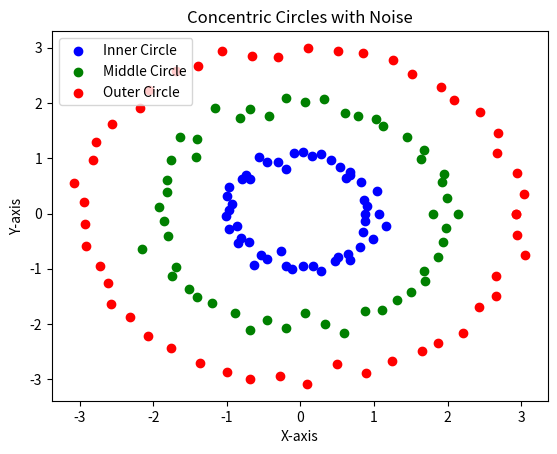

Recreate this plot in Python.
import numpy as np
import matplotlib.pyplot as plt


class DatasetManager:
    _instance = None
    _xor_dataset = None
    _concentric_circle_dataset = None

    def __new__(cls):
        if cls._instance is None:
            cls._instance = super(DatasetManager, cls).__new__(cls)
        return cls._instance

    def xor_dataset(self):
        if self._xor_dataset is not None:
            np.random.shuffle(self._xor_dataset)
            return self._xor_dataset

        self._xor_dataset = np.array([
            [0, 0, 1, 0],
            [0, 1, 1, 1],
            [1, 0, 1, 1],
            [1, 1, 1, 0]
        ])

        np.random.shuffle(self._xor_dataset)
        return self._xor_dataset

    def concentric_circle_dataset(self, n_points=50, noise=0.1):
        if self._concentric_circle_dataset is not None:
            np.random.shuffle(self._concentric_circle_dataset)
            return self._concentric_circle_dataset

        theta = np.linspace(0, 2 * np.pi, n_points)
        r_inner = 1
        r_middle = 2
        r_outer = 3

        # Generate inner circle points
        x_inner = (r_inner + noise * np.random.randn(n_points)) * np.cos(theta)
        y_inner = (r_inner + noise * np.random.randn(n_points)) * np.sin(theta)
        label_inner = np.array([[1, 0, 0]] * n_points)

        # Generate middle circle points
        x_middle = (r_middle + noise * np.random.randn(n_points)) * np.cos(theta)
        y_middle = (r_middle + noise * np.random.randn(n_points)) * np.sin(theta)
        label_middle = np.array([[0, 1, 0]] * n_points)

        # Generate outer circle points
        x_outer = (r_outer + noise * np.random.randn(n_points)) * np.cos(theta)
        y_outer = (r_outer + noise * np.random.randn(n_points)) * np.sin(theta)
        label_outer = np.array([[0, 0, 1]] * n_points)

        # Combine the datasets
        X = np.column_stack((np.concatenate((x_inner, x_middle, x_outer)),
                             np.concatenate((y_inner, y_middle, y_outer))))
        y = np.vstack((label_inner, label_middle, label_outer))

        self._concentric_circle_dataset = np.column_stack((X, y))
        np.random.shuffle(self._concentric_circle_dataset)

        return self._concentric_circle_dataset


def plot_concentric_circle_dataset(dataset):
    X = dataset[:, :2]
    y_one_hot = dataset[:, 2:]

    # Convert one-hot encoding to label index (0, 1, or 2)
    y = np.argmax(y_one_hot, axis=1)

    plt.scatter(X[y==0][:, 0], X[y==0][:, 1], label='Inner Circle', c='b')
    plt.scatter(X[y==1][:, 0], X[y==1][:, 1], label='Middle Circle', c='g')
    plt.scatter(X[y==2][:, 0], X[y==2][:, 1], label='Outer Circle', c='r')
    plt.xlabel('X-axis')
    plt.ylabel('Y-axis')
    plt.legend()
    plt.title('Concentric Circles with Noise')
    plt.show()


if __name__ == '__main__':
    plot_concentric_circle_dataset(DatasetManager().concentric_circle_dataset())
